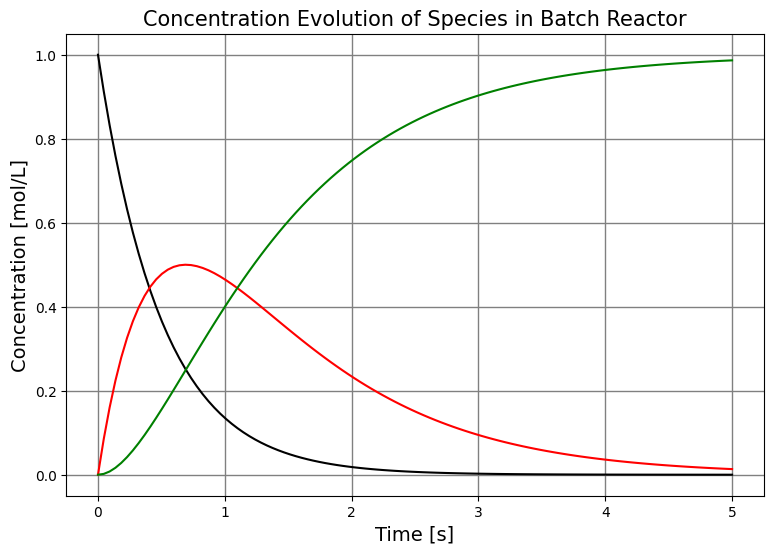

Python code for this plot: (Note: this script raises an exception after producing the figure.)
#-----------------------------------------------------------------------------------------------------------------
#   ____                  _             _____ _                 _                   _____ _        _       
#  / __ \                (_)           / ____| |               | |                 / ____| |      | |      
# | |  | |_   _  __ _ ___ _   ______  | (___ | |_ ___  __ _  __| |_   _   ______  | (___ | |_ __ _| |_ ___ 
# | |  | | | | |/ _` / __| | |______|  \___ \| __/ _ \/ _` |/ _` | | | | |______|  \___ \| __/ _` | __/ _ \
# | |__| | |_| | (_| \__ \ |           ____) | ||  __/ (_| | (_| | |_| |           ____) | || (_| | ||  __/
#  \___\_\\__,_|\__,_|___/_|          |_____/ \__\___|\__,_|\__,_|\__, |          |_____/ \__\__,_|\__\___|
#                                                                  __/ |                                   
#                                                              _  |___/                                    
#                          /\                                 | | (_)                                      
#                         /  \   ___ ___ _   _ _ __ ___  _ __ | |_ _  ___  _ __                            
#                        / /\ \ / __/ __| | | | '_ ` _ \| '_ \| __| |/ _ \| '_ \                           
#                       / ____ \\__ \__ \ |_| | | | | | | |_) | |_| | (_) | | | |                          
#                      /_/    \_\___/___/\__,_|_| |_| |_| .__/ \__|_|\___/|_| |_|                          
#                                                       | |                                                
#                                                       |_|                                                
#------------------------------------------------------------------------------------------------------------------
#
# [redacted]
#
#------------------------------------------------------------------------------------------------------------------
#  Example: Series Reaction A -> B -> C with reaction rate constants (k1,k2) in batch reactor
#
#  The following code aims to demonstrate the use of the quasi-steady-state assumption (QSSA):
#    
#  This is an assumption often used to simpliy reaction models. In the case of the series reaction in 
#  this example, if B is a highly reactive intermediate which is able to equilibrate quickly to its 
#  quasi-steady state value, its production rate can be set equal to zero. This simplifies the chemical
#  reaction model significantly as proven by the code below.
#
#------------------------------------------------------------------------------------------------------------------
#                                 Importing Libraries
#------------------------------------------------------------------------------------------------------------------

import numpy as np
import matplotlib.pyplot as plt
from scipy.integrate import solve_ivp
import warnings
warnings.filterwarnings("ignore")

plt.rcParams["axes.labelsize"] = 14
plt.rcParams['font.family'] = 'Times New Roman'

#------------------------------------------------------------------------------------------------------------------
#                        Part 1 : Solving Full Reaction Model ODE Equations
#------------------------------------------------------------------------------------------------------------------

def series_reactions_batch(t,c_ini,k):
    
    # Batch reactor component species balances used to model series reaction.
    
    CA = c_ini[0]
    CB = c_ini[1]
    CC = c_ini[2] 
    
    k1  = k[0] 
    k2  = k[1] 
    
    r1 = k1*CA 
    r2 = k2*CB 
    
    dCAdt = -r1
    dCBdt = r1 -r2
    dCCdt = r2
    
    return [dCAdt,dCBdt,dCCdt]

#For reaction A -> B :
k1  = 2     #[1/s]

# For reaction B -> C :
k2  = 1     #[1/s]

k = [k1, k2]

# Time length for solution:
t = np.linspace(0,5,110)

# Initial concentrations of A,B and C:
CA0 = 1      #[mol/L]
CB0 = 0      #[mol/L]
CC0 = 0      #[mol/L]

c_ini = [CA0, CB0, CC0]

# Solving the ODE reaction model describing the reaction series:
conc_sol = solve_ivp(series_reactions_batch, [0, t[-1]], c_ini, t_eval=t, method='Radau', args=[k])
CA=conc_sol.y[0]
CB=conc_sol.y[1]
CC=conc_sol.y[2]

# Plotting Results:
fig = plt.figure(figsize=(9,6))
plt.plot(t,CA,'k',label='A')
plt.plot(t,CB,'r',label='B')
plt.plot(t,CC,'g',label='C')
plt.xlabel('Time [s]')
plt.ylabel('Concentration [mol/L]')
plt.title('Concentration Evolution of Species in Batch Reactor',fontsize = 15)
plt.grid(True, color = "grey", linewidth = "1.0", linestyle = "-")
plt.legend(loc='center right',shadow='True',fontsize=14)
plt.show()

#------------------------------------------------------------------------------------------------------------------
#           Part 2 : Solving Full Reaction Model ODE Equations With Increasing k2 values
#------------------------------------------------------------------------------------------------------------------

# Case 1:
k2_10  = 10     #[1/s]
k_10 = [k1, k2_10]

conc_sol_10 = solve_ivp(series_reactions_batch, [0, t[-1]], c_ini, t_eval=t, method='Radau', args=[k_10])
CA_10=conc_sol_10.y[0]
CB_10=conc_sol_10.y[1]
CC_10=conc_sol_10.y[2]

# Case 2:
k2_100  = 100     #[1/s]
k_100 = [k1,k2_100]

conc_sol_100 = solve_ivp(series_reactions_batch, [0, t[-1]], c_ini, t_eval=t, method='Radau', args=[k_100])
CA_100=conc_sol_100.y[0]
CB_100=conc_sol_100.y[1]
CC_100=conc_sol_100.y[2]

# Case 3:
k2_1000  = 1000     #[1/s]
k_1000 = [k1, k2_1000]

conc_sol_1000 = solve_ivp(series_reactions_batch, [0, t[-1]], c_ini, t_eval=t, method='Radau', args=[k_1000])
CA_1000=conc_sol_1000.y[0]
CB_1000=conc_sol_1000.y[1]
CC_1000=conc_sol_1000.y[2]

# Case 4:
k2_10000  = 10000     #[1/s]
k_10000 = [k1, k2_10000]

conc_sol_10000 = solve_ivp(series_reactions_batch, [0, t[-1]], c_ini, t_eval=t, method='Radau', args=[k_10000])
CA_10000=conc_sol_10000.y[0]
CB_10000=conc_sol_10000.y[1]
CC_10000=conc_sol_10000.y[2]


# Plotting Results:
fig, axs = plt.subplots(nrows=2, ncols=2, figsize=(20, 15), dpi=150) 
fig.suptitle('Concentration Evolution of Species in Batch Reactor With Increasing k$_2$ ',fontsize = 37,y=0.95)
axs[0,0].plot(t,CA,'k-',label='A| k$_2$ = 1')
axs[0,0].plot(t,CB,'r-',label='B| k$_2$ = 1')
axs[0,0].plot(t,CC,'g-',label='C| k$_2$ = 1')
axs[0,0].plot(t,CA_10,'k--',label='A| k$_2$ = 10')
axs[0,0].plot(t,CB_10,'r--',label='B| k$_2$ = 10')
axs[0,0].plot(t,CC_10,'g--',label='C| k$_2$ = 10')
axs[0,0].set_xlabel('Time [s]',fontsize = 20)
axs[0,0].set_ylabel('Concentration [mol/L]',fontsize = 20)
axs[0,0].set_title('k$_2$ = 10 [1/s]',fontsize = 20)
axs[0,0].grid(True, color = "grey", linewidth = "1.0", linestyle = "-")
axs[0,0].legend(loc='upper right',shadow='True',fontsize=14)  

axs[0,1].plot(t,CA,'k-',label='A| k$_2$ = 1')
axs[0,1].plot(t,CB,'r-',label='B| k$_2$ = 1')
axs[0,1].plot(t,CC,'g-',label='C| k$_2$ = 1')
axs[0,1].plot(t,CA_100,'k--',label='A| k$_2$ = 100')
axs[0,1].plot(t,CB_100,'r--',label='B| k$_2$ = 100')
axs[0,1].plot(t,CC_100,'g--',label='C| k$_2$ = 100')
axs[0,1].set_xlabel('Time [s]',fontsize = 20)
axs[0,1].set_ylabel('Concentration [mol/L]',fontsize = 20)
axs[0,1].set_title('k$_2$ = 100 [1/s]',fontsize = 20)
axs[0,1].grid(True, color = "grey", linewidth = "1.0", linestyle = "-")
axs[0,1].legend(loc='upper right',shadow='True',fontsize=14)  

axs[1,0].plot(t,CA,'k-',label='A| k$_2$ = 1')
axs[1,0].plot(t,CB,'r-',label='B| k$_2$ = 1')
axs[1,0].plot(t,CC,'g-',label='C| k$_2$ = 1')
axs[1,0].plot(t,CA_1000,'k--',label='A| k$_2$ = 1000')
axs[1,0].plot(t,CB_1000,'r--',label='B| k$_2$ = 1000')
axs[1,0].plot(t,CC_1000,'g--',label='C| k$_2$ = 1000')
axs[1,0].set_xlabel('Time [s]',fontsize = 20)
axs[1,0].set_ylabel('Concentration [mol/L]',fontsize = 20)
axs[1,0].set_title('k$_2$ = 1000 [1/s]',fontsize = 20)
axs[1,0].grid(True, color = "grey", linewidth = "1.0", linestyle = "-")
axs[1,0].legend(loc='upper right',shadow='True',fontsize=14)   

axs[1,1].plot(t,CA,'k-',label='A| k$_2$ = 1')
axs[1,1].plot(t,CB,'r-',label='B| k$_2$ = 1')
axs[1,1].plot(t,CC,'g-',label='C| k$_2$ = 1')
axs[1,1].plot(t,CA_10000,'k--',label='A| k$_2$ = 10000')
axs[1,1].plot(t,CB_10000,'r--',label='B| k$_2$ = 10000')
axs[1,1].plot(t,CC_10000,'g--',label='C| k$_2$ = 10000')
axs[1,1].set_xlabel('Time [s]',fontsize = 20)
axs[1,1].set_ylabel('Concentration [mol/L]',fontsize = 20)
axs[1,1].set_title('k$_2$ = 10000 [1/s]',fontsize = 20)
axs[1,1].grid(True, color = "grey", linewidth = "1.0", linestyle = "-")
axs[1,1].legend(loc='upper right',shadow='True',fontsize=14)   
plt.show()

#------------------------------------------------------------------------------------------------------------------
#          Part 3 : Applying QSSA Approximation to Obtain Simplified ODE Reaction Model
#------------------------------------------------------------------------------------------------------------------

def series_reactions_batch_QSSA(t,c_ini,k):
    
    # Batch reactor component species balances obtained using QSSA approximation
    
   CA = c_ini[0]
   CB = c_ini[1]
   CC = c_ini[2] 
   
   k1  = k[0] 
   k2  = k[1] 
   
   r1 = k1*CA 
   r2 = 0
   
   dCAdt = -r1
   dCBdt = 0
   dCCdt = r1
   
   return [dCAdt,dCBdt,dCCdt]

# Solving the ODE reaction model describing the reaction series:
conc_sol_QSSA = solve_ivp(series_reactions_batch_QSSA, [0, t[-1]], c_ini, t_eval=t, method='Radau', args=[k])
CA_QSSA=conc_sol_QSSA.y[0]
CB_QSSA=conc_sol_QSSA.y[1]
CC_QSSA=conc_sol_QSSA.y[2]

# Plotting Results:
fig = plt.figure(figsize=(9,6))
plt.plot(t,CA_QSSA,'k',label='A')
plt.plot(t,CB_QSSA,'r',label='B')
plt.plot(t,CC_QSSA,'g',label='C')
plt.xlabel('Time [s]')
plt.ylabel('Concentration [mol/L]')
plt.title('Concentration Evolution of Species in Batch Reactor (QSSA Approximation)',fontsize = 15)
plt.grid(True, color = "grey", linewidth = "1.0", linestyle = "-")
plt.legend(loc='center right',shadow='True',fontsize=14)
plt.show()

#------------------------------------------------------------------------------------------------------------------
#               Part 4 : Comparison of QSSA Approximation to Full Reaction Model
#------------------------------------------------------------------------------------------------------------------

# Plotting Comparison:
fig = plt.figure(figsize=(9,6))
plt.plot(t,CA_QSSA,'k',label='A| REA approx.')
plt.plot(t,CB_QSSA,'r',label='B| REA approx.')
plt.plot(t,CC_QSSA,'g',label='C| REA approx.')
plt.plot(t,CA_10,'k--',label='A| k$_2$ = k$_{2}$ = 10')
plt.plot(t,CB_10,'r--',label='B| k$_2$ = k$_{2}$ = 10')
plt.plot(t,CC_10,'g--',label='C| k$_2$ = k$_{2}$ = 10')
plt.xlabel('Time [s]')
plt.ylabel('Concentration [mol/L]')
plt.title('Comparison of QSSA Approximation to Full Reaction Model',fontsize = 15)
plt.grid(True, color = "grey", linewidth = "1.0", linestyle = "-")
plt.legend(loc='upper right',shadow='True',fontsize=12)
plt.show()